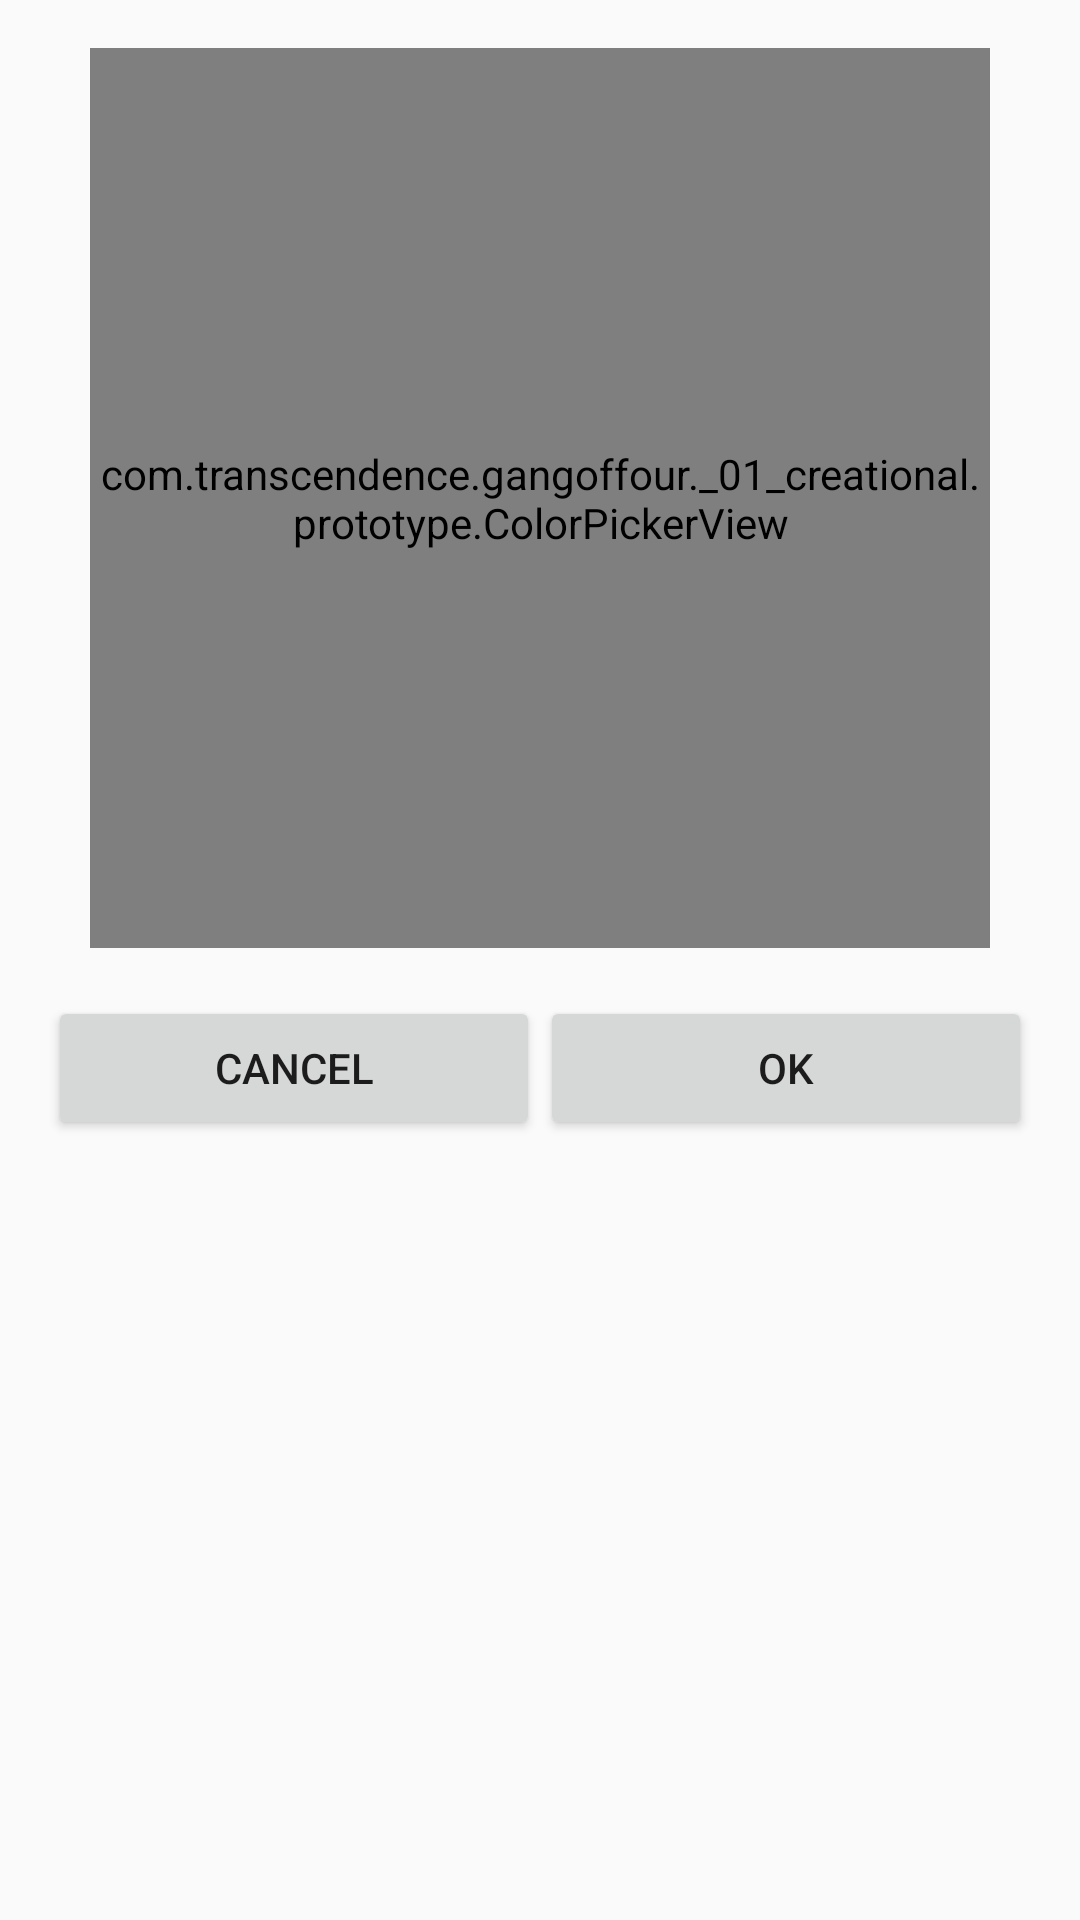

Android layout source for this screen:
<!-- AndroidManifest.xml: application theme Theme.Immersive -->
<!-- res/layout/dialog_color_picker.xml -->
<?xml version="1.0" encoding="utf-8"?>
<LinearLayout xmlns:android="http://schemas.android.com/apk/res/android"
    android:layout_width="match_parent"
    android:layout_height="wrap_content"
    android:orientation="vertical"
    android:padding="16dp">

    <com.transcendence.gangoffour._01_creational.prototype.ColorPickerView
        android:id="@+id/color_picker_view"
        android:layout_width="300dp"
        android:layout_height="300dp"
        android:layout_gravity="center"/>

    <LinearLayout
        android:layout_width="match_parent"
        android:layout_height="wrap_content"
        android:orientation="horizontal"
        android:layout_marginTop="16dp">

        <Button
            android:id="@+id/btn_cancel"
            android:layout_width="0dp"
            android:layout_height="wrap_content"
            android:layout_weight="1"
            android:text="Cancel"/>

        <Button
            android:id="@+id/btn_confirm"
            android:layout_width="0dp"
            android:layout_height="wrap_content"
            android:layout_weight="1"
            android:text="OK"/>
    </LinearLayout>
</LinearLayout>
<!-- resources referenced by this layout -->
<resources>
  <style name="Theme.Immersive" parent="Theme.AppCompat.Light.NoActionBar">
          <item name="android:windowTranslucentStatus">true</item>
          <item name="android:windowTranslucentNavigation">true</item>
          <item name="android:windowDrawsSystemBarBackgrounds">true</item>
          <item name="android:statusBarColor">@android:color/transparent</item>
          <item name="colorPrimary">@color/colorGitHubBlack</item>
      </style>
  <color name="colorGitHubBlack">#24292E</color>
</resources>
